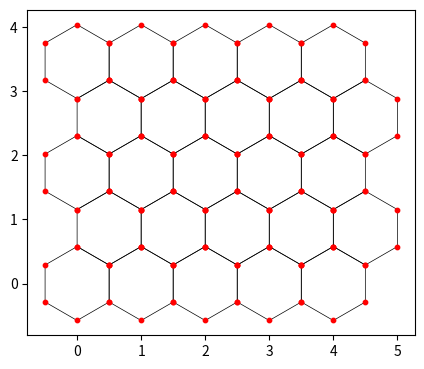

Recreate this plot in Python.
import matplotlib.patches as mpatches
import matplotlib.pyplot as plt
import numpy as np


def plot_hex_grid(centers: np.ndarray, min_diam: float = 1., plotting_gap: float = 0., show_vertices: bool = True):
    """
    Plot hexagonal grid given center coordinates and mark vertices.
    """
    radius = min_diam / np.sqrt(3) * (1 - plotting_gap)
    fig, ax = plt.subplots(figsize=(5, 5))

    angles = np.linspace(0 + 1 / 6 * np.pi, 2 * np.pi + 1 / 6 * np.pi, 6, endpoint=False)  # 六边形顶点角度
    print(angles)

    for x, y in centers:
        hexagon = mpatches.RegularPolygon(
            (x, y),
            numVertices=6,
            radius=radius,
            orientation=np.deg2rad(0),
            facecolor='none',
            edgecolor='k',
            linewidth=0.5
        )
        ax.add_patch(hexagon)

        if show_vertices:
            vx = x + radius * np.cos(angles)
            vy = y + radius * np.sin(angles)
            ax.scatter(vx, vy, color='r', s=10)

    ax.set_aspect('equal')
    ax.autoscale_view()
    plt.show()


# ================= Example =================
if __name__ == "__main__":
    def create_hex_grid_centers(nx: int = 5, ny: int = 5, min_diam: float = 1.) -> np.ndarray:
        ratio = np.sqrt(3) / 2
        gx, gy = np.meshgrid(np.arange(nx), np.arange(ny), indexing='xy')
        gx = gx.astype(float)
        gx[1::2, :] += 0.5
        gy = gy.astype(float) * ratio
        gx = gx.reshape(-1, 1) * min_diam
        gy = gy.reshape(-1, 1) * min_diam
        centers = np.hstack([gx, gy])
        return centers


    centers = create_hex_grid_centers()
    plot_hex_grid(centers, show_vertices=True)
